Run: headless pygame with SDL's dummy video driver; simulated clock (each Clock.tick advances the game by its frame time, no real sleeping); random seed 0; keys injected as events and as key.get_pressed() state; no mouse input.
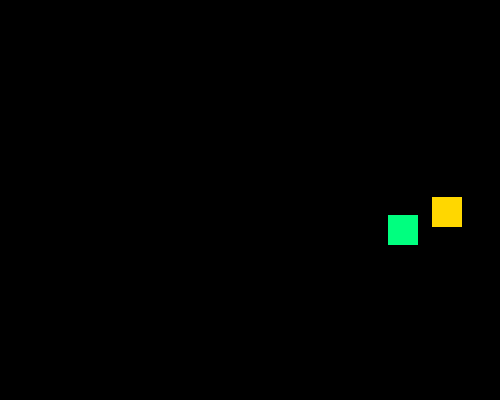
Frame 1 of 4 · flips 1–60 · no input
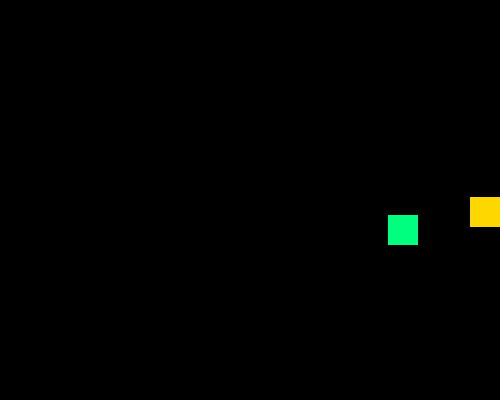
Frame 2 of 4 · flips 61–180 · tapped SPACE, RETURN · held RIGHT (→), D
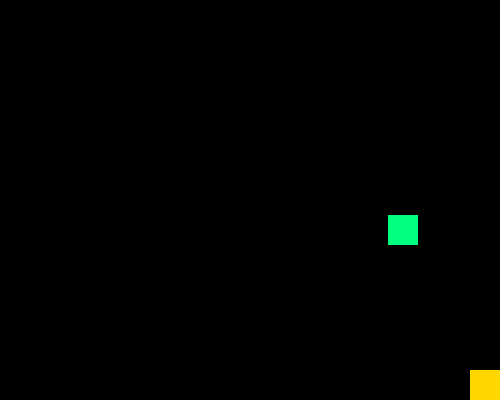
Frame 3 of 4 · flips 181–300 · held DOWN (↓), S
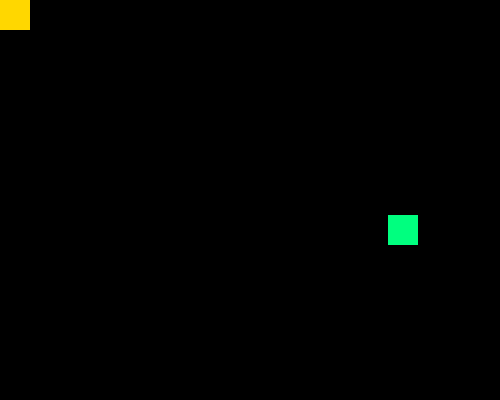
Frame 4 of 4 · flips 301–420 · held LEFT (←), A, UP (↑), W

The pygame program that drew these frames:

import pygame
import random

SCREEN_WIDTH, SCREEN_HEIGHT=500, 400
MOVEMENT_SPEED=5
FONT_SIZE= 72

pygame.init()

font=pygame.font.SysFont("Times New Roman", FONT_SIZE)

class Sprite(pygame.sprite.Sprite):
    def __init__ (self, colour, height, width):
        super().__init__()
        self.image=pygame.Surface([width, height])
        pygame.draw.rect(self.image, colour, pygame.Rect(0, 0, height, width))
        self.rect=self.image.get_rect()
    def move(self, x_change, y_change):
        self.rect.x=max(min(self.rect.x+x_change, SCREEN_WIDTH-self.rect.width), 0)
        self.rect.y=max(min(self.rect.y+y_change, SCREEN_HEIGHT-self.rect.height), 0)


# Setup

screen=pygame.display.set_mode((SCREEN_WIDTH, SCREEN_HEIGHT))
pygame.display.set_caption("Sprite Collision")
all_sprites=pygame.sprite.Group()


# Create the sprites
s1=Sprite((255, 215, 0), 30, 30)
s1.rect.x=random.randint(0, SCREEN_WIDTH-s1.rect.width)
s1.rect.y=random.randint(0, SCREEN_HEIGHT-s1.rect.height)
all_sprites.add(s1)
s2=Sprite((0, 255, 127), 30, 30)
s2.rect.x=random.randint(0, SCREEN_WIDTH-s2.rect.width)
s2.rect.y=random.randint(0, SCREEN_HEIGHT-s2.rect.height)
all_sprites.add(s2)


# Game loop control variables

running = True

won = False

clock = pygame.time.Clock()

# Main game loop

while running:

    for event in pygame.event.get():

        if event.type == pygame.QUIT or (event.type == pygame.KEYDOWN and event.key == pygame.K_x):

            running = False
    if not won:
        keys = pygame.key.get_pressed()
        x_change=(keys[pygame.K_RIGHT]- keys[pygame.K_LEFT])*MOVEMENT_SPEED
        y_change=(keys[pygame.K_DOWN]- keys[pygame.K_UP])*MOVEMENT_SPEED
        s1.move(x_change, y_change)

        if s1.rect.colliderect(s2.rect):
            all_sprites.remove(s2)
            #PROJECT: instesd of removing the sprite, can i respawn the sorite to another random location
            won=True

    screen.fill(pygame.Color("black"))
    all_sprites.draw(screen)

    if won:
        win_text=font.render(" you win!!!!", True, pygame.Color("white"))
        text_x=(SCREEN_WIDTH-win_text.get_width())//2
        text_y=(SCREEN_HEIGHT-win_text.get_height())//2
        screen.blit(win_text, (text_x, text_y))

    pygame.display.flip()

    clock.tick(90)

pygame.quit()
